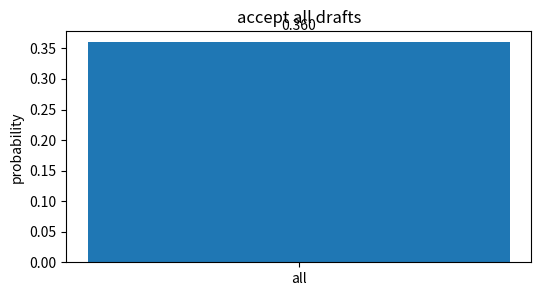
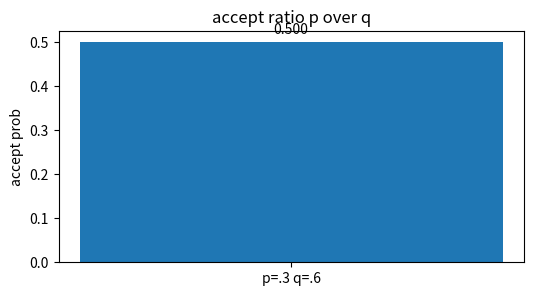
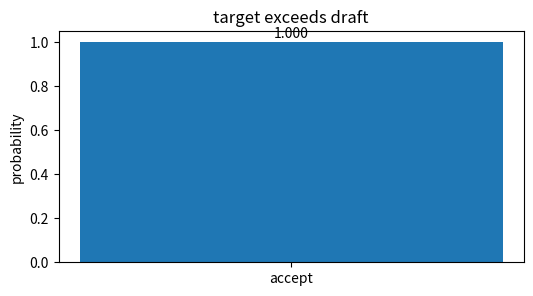
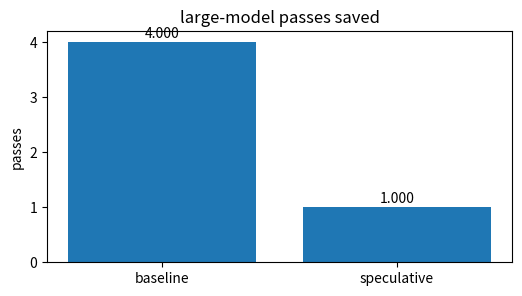
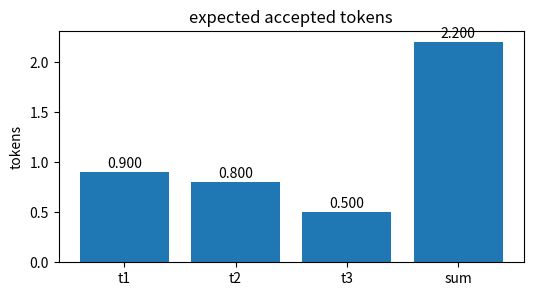

These figures' Python source, in order:
import numpy as np, matplotlib.pyplot as plt, math, itertools
np.random.seed(0)
def softmax(x):
    x=np.asarray(x,dtype=float); z=x-x.max(); e=np.exp(z); return e/e.sum()
def sigmoid(x): return 1/(1+math.exp(-x))
def ce(p): return -math.log(float(p))
def kl(p,q):
    p=np.asarray(p,dtype=float); q=np.asarray(q,dtype=float)
    return float(np.sum(p*np.log(p/q)))
print('setup ok')

# accept all drafts
labels=['all']; vals=np.array([0.36],dtype=float)
plt.figure(figsize=(6,3)); plt.bar(labels, vals); plt.ylabel('probability'); plt.title('accept all drafts')
for i,v in enumerate(vals): plt.text(i, v+0.02*max(1, float(vals.max())), f'{v:.3f}', ha='center')
assert abs(vals[0]-0.36)<1e-9

# accept ratio p over q
labels=['p=.3 q=.6']; vals=np.array([0.5],dtype=float)
plt.figure(figsize=(6,3)); plt.bar(labels, vals); plt.ylabel('accept prob'); plt.title('accept ratio p over q')
for i,v in enumerate(vals): plt.text(i, v+0.02*max(1, float(vals.max())), f'{v:.3f}', ha='center')
assert vals[0]==0.5

# target exceeds draft
labels=['accept']; vals=np.array([1.0],dtype=float)
plt.figure(figsize=(6,3)); plt.bar(labels, vals); plt.ylabel('probability'); plt.title('target exceeds draft')
for i,v in enumerate(vals): plt.text(i, v+0.02*max(1, float(vals.max())), f'{v:.3f}', ha='center')
assert vals[0]==1

# large-model passes saved
labels=['baseline', 'speculative']; vals=np.array([4, 1],dtype=float)
plt.figure(figsize=(6,3)); plt.bar(labels, vals); plt.ylabel('passes'); plt.title('large-model passes saved')
for i,v in enumerate(vals): plt.text(i, v+0.02*max(1, float(vals.max())), f'{v:.3f}', ha='center')
assert vals[0]>vals[1]

# expected accepted tokens
labels=['t1', 't2', 't3', 'sum']; vals=np.array([0.9, 0.8, 0.5, 2.2],dtype=float)
plt.figure(figsize=(6,3)); plt.bar(labels, vals); plt.ylabel('tokens'); plt.title('expected accepted tokens')
for i,v in enumerate(vals): plt.text(i, v+0.02*max(1, float(vals.max())), f'{v:.3f}', ha='center')
assert abs(vals[-1]-vals[:-1].sum())<1e-9
